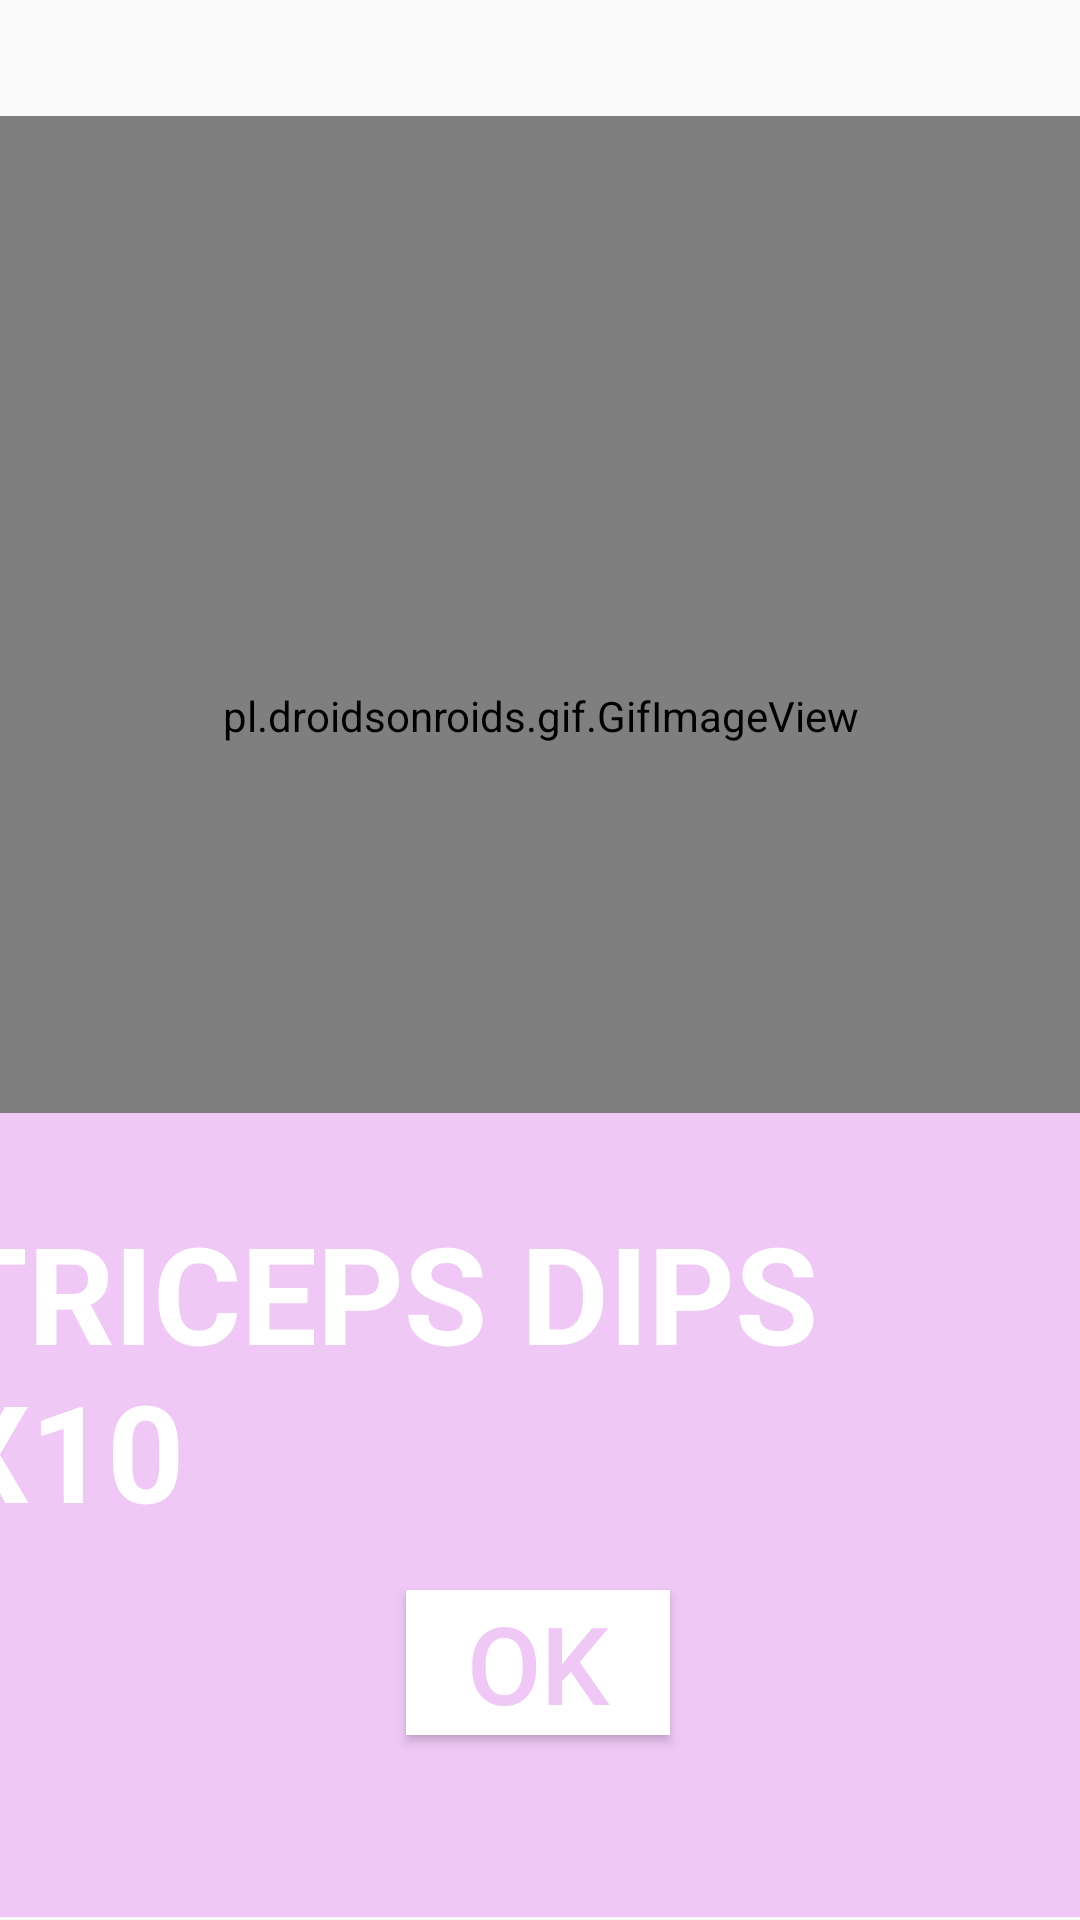

Layout XML and referenced resources for this Android screen:
<!-- AndroidManifest.xml: application theme AppTheme -->
<!-- res/layout/activity_t_d_training.xml -->
<?xml version="1.0" encoding="utf-8"?>

<androidx.constraintlayout.widget.ConstraintLayout xmlns:android="http://schemas.android.com/apk/res/android"
    xmlns:app="http://schemas.android.com/apk/res-auto"
    xmlns:tools="http://schemas.android.com/tools"
    android:layout_width="match_parent"
    android:layout_height="match_parent"
    tools:context=".TDTraining">

    <pl.droidsonroids.gif.GifImageView
        android:id="@+id/imageView1"
        android:layout_width="400dp"
        android:layout_height="400dp"
        app:layout_constraintBottom_toBottomOf="parent"
        app:layout_constraintEnd_toEndOf="parent"
        app:layout_constraintStart_toStartOf="parent"
        app:layout_constraintTop_toTopOf="parent"
        app:layout_constraintVertical_bias="0.161"
        app:srcCompat="@drawable/tdgif" />

    <TextView
        android:id="@+id/textView6"
        android:layout_width="0dp"
        android:layout_height="268dp"
        android:background="#EFC8F6"
        android:textColor="#FFFFFF"
        app:layout_constraintBottom_toBottomOf="parent"
        app:layout_constraintEnd_toEndOf="parent"
        app:layout_constraintHorizontal_bias="0.0"
        app:layout_constraintStart_toStartOf="parent"
        app:layout_constraintTop_toTopOf="parent"
        app:layout_constraintVertical_bias="0.997" />

    <TextView
        android:id="@+id/textView7"
        android:layout_width="379dp"
        android:layout_height="216dp"
        android:background="#EFC8F6"
        android:text="TRICEPS DIPS X10"
        android:textColor="#FFFFFF"
        android:textSize="45sp"
        android:textStyle="bold"
        app:layout_constraintBottom_toBottomOf="parent"
        app:layout_constraintEnd_toEndOf="parent"
        app:layout_constraintHorizontal_bias="1.0"
        app:layout_constraintStart_toStartOf="parent"
        app:layout_constraintTop_toTopOf="parent"
        app:layout_constraintVertical_bias="0.945" />

    <Button
        android:id="@+id/button6"
        android:layout_width="wrap_content"
        android:layout_height="wrap_content"
        android:background="#FFFFFF"
        android:text="@android:string/ok"
        android:textColor="#EFC8F6"
        android:textSize="36sp"
        app:layout_constraintBottom_toBottomOf="parent"
        app:layout_constraintEnd_toEndOf="parent"
        app:layout_constraintHorizontal_bias="0.498"
        app:layout_constraintStart_toStartOf="parent"
        app:layout_constraintTop_toTopOf="parent"
        app:layout_constraintVertical_bias="0.896" />

</androidx.constraintlayout.widget.ConstraintLayout>
<!-- resources referenced by this layout -->
<resources>
  <style name="AppTheme" parent="Theme.AppCompat.Light.DarkActionBar">
          
          <item name="colorPrimary">@color/colorPrimary</item>
          <item name="colorPrimaryDark">@color/colorPrimaryDark</item>
          <item name="colorAccent">@color/colorAccent</item>
      </style>
  <color name="colorPrimary">#6200EE</color>
  <color name="colorPrimaryDark">#FFE500</color>
  <color name="colorAccent">#03DAC5</color>
</resources>
